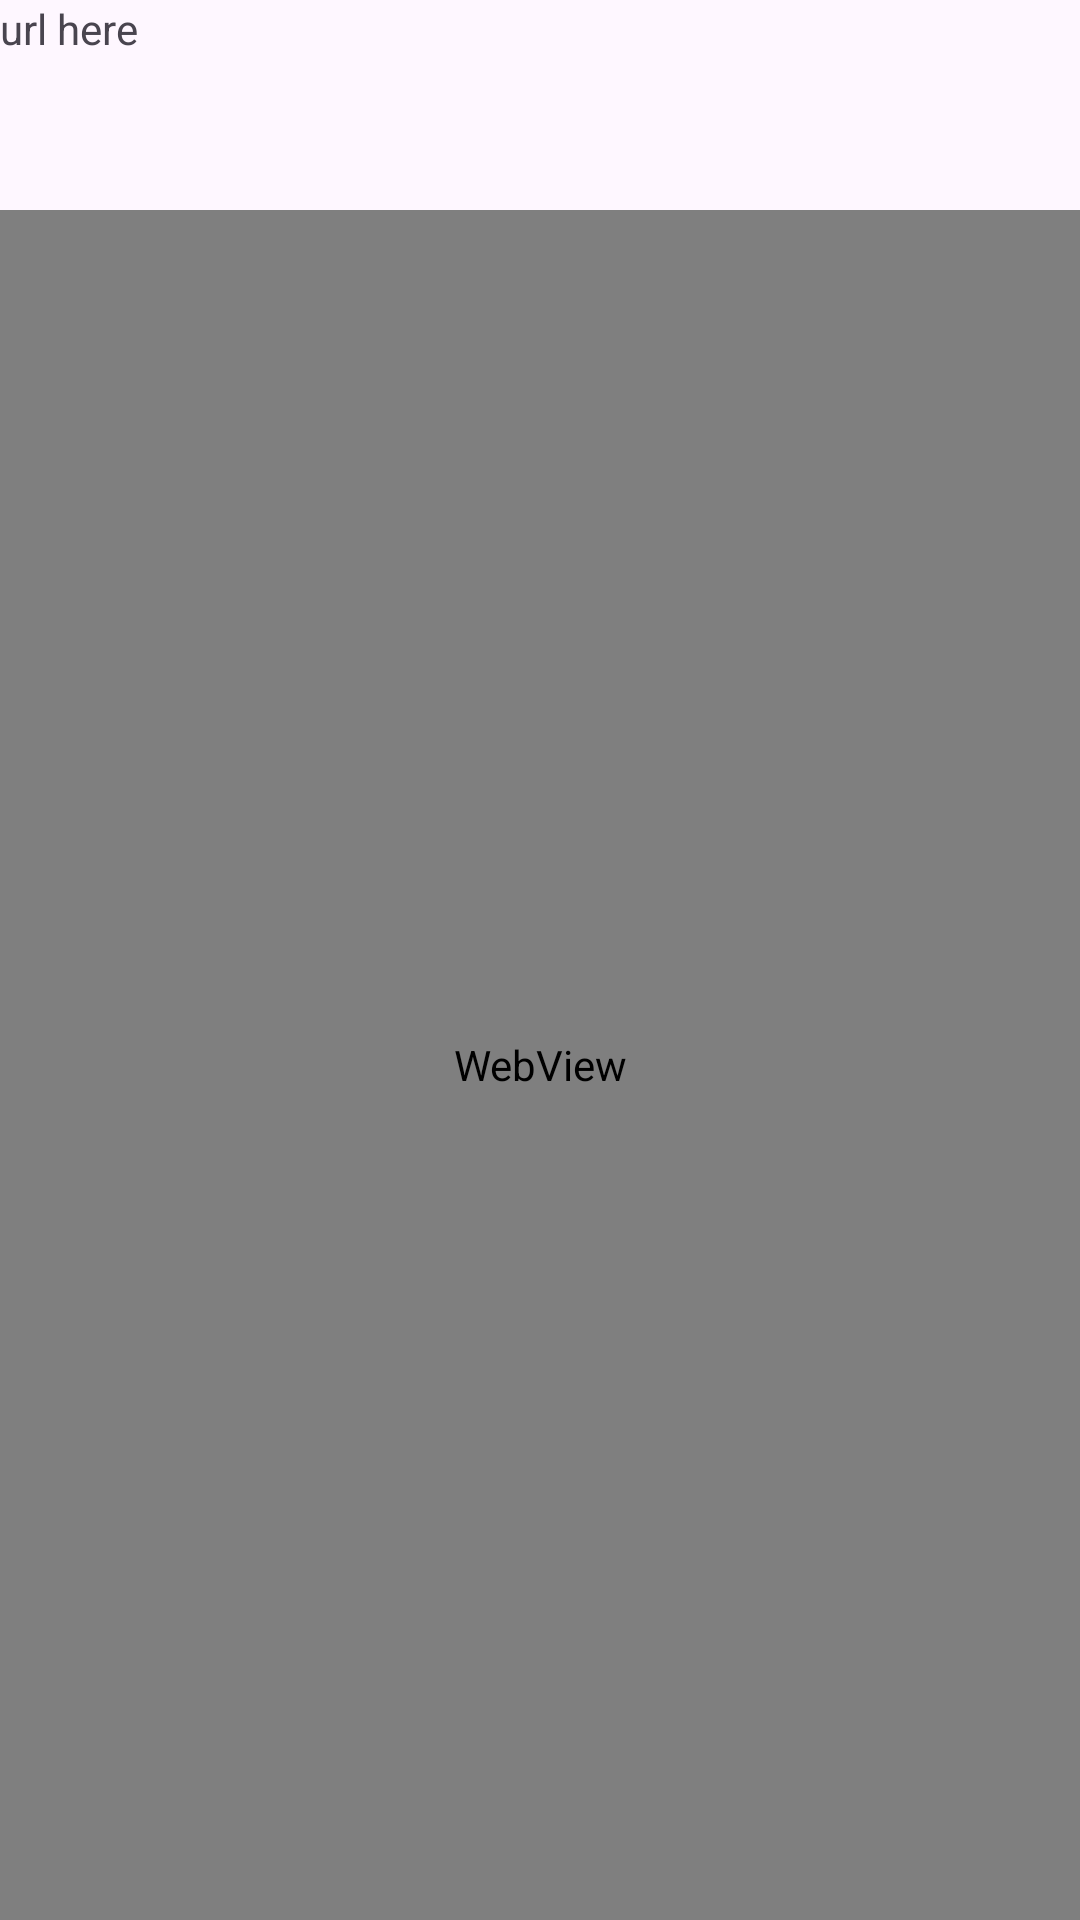

Reconstruct the res/layout file that produces this screen, plus the resources it refers to.
<!-- AndroidManifest.xml: application theme Theme.Youtubeforcar -->
<!-- res/layout/fragment_webview.xml -->
<?xml version="1.0" encoding="utf-8"?>
<androidx.constraintlayout.widget.ConstraintLayout xmlns:android="http://schemas.android.com/apk/res/android"
    xmlns:app="http://schemas.android.com/apk/res-auto"
    xmlns:tools="http://schemas.android.com/tools"
    android:layout_width="match_parent"
    android:layout_height="match_parent"
    android:orientation="vertical">

    

    <TextView
        android:id="@+id/tvUrl"
        android:layout_width="match_parent"
        android:layout_height="70dp"
        android:text="url here"
        app:layout_constraintEnd_toEndOf="parent"
        app:layout_constraintHorizontal_bias="0.5"
        app:layout_constraintStart_toStartOf="parent"
        app:layout_constraintTop_toTopOf="parent" />

    <WebView
        android:id="@+id/webviewYoutube"
        android:layout_width="match_parent"
        android:layout_height="0dp"
        app:layout_constraintBottom_toBottomOf="parent"
        app:layout_constraintEnd_toEndOf="parent"
        app:layout_constraintHorizontal_bias="0.5"
        app:layout_constraintStart_toStartOf="parent"
        app:layout_constraintTop_toBottomOf="@+id/tvUrl" />


</androidx.constraintlayout.widget.ConstraintLayout>
<!-- resources referenced by this layout -->
<resources>
  <style name="Theme.Youtubeforcar" parent="Theme.Material3.Light.NoActionBar">
          
          <item name="colorPrimary">@color/purple_500</item>
          <item name="colorPrimaryDark">@color/purple_700</item>
          <item name="colorAccent">@color/teal_200</item>
          
      </style>
  <!-- not gathered from this repository: default colours our renderer supplied (Android Studio template values) -->
  <color name="purple_500">#FF6200EE</color>
  <color name="purple_700">#FF3700B3</color>
  <color name="teal_200">#FF03DAC5</color>
</resources>
